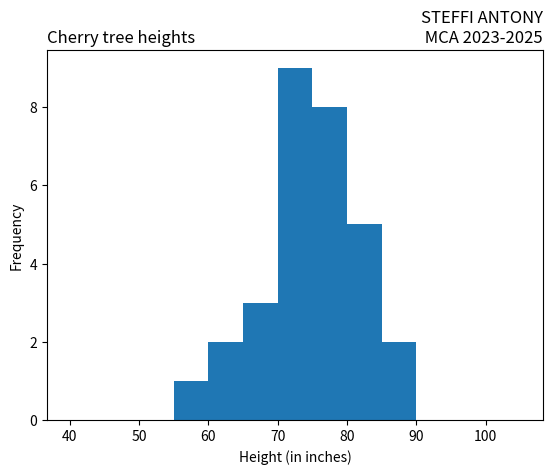

Reproduce this figure in Python. (Note: this script raises an exception after producing the figure.)
import matplotlib.pyplot as plt
import numpy as np
x = np.random.normal([61, 63, 64, 66, 68, 69, 71, 71.5, 72, 72.5, 73, 73.5, 74,
74.5, 76, 76.2, 76.5, 77, 77.5, 78, 78.5, 79, 79.2, 80, 81, 82, 83, 84, 85, 87])
plt.hist(x, bins=range(40,110,5), )
plt.title('Cherry tree heights',loc='left')
plt.title('STEFFI ANTONY\n MCA 2023-2025',loc='right')
plt.xlabel('Height (in inches)')
plt.ylabel('Frequency')
plt.savefig("./outputs/prgm6.png")
plt.show()
